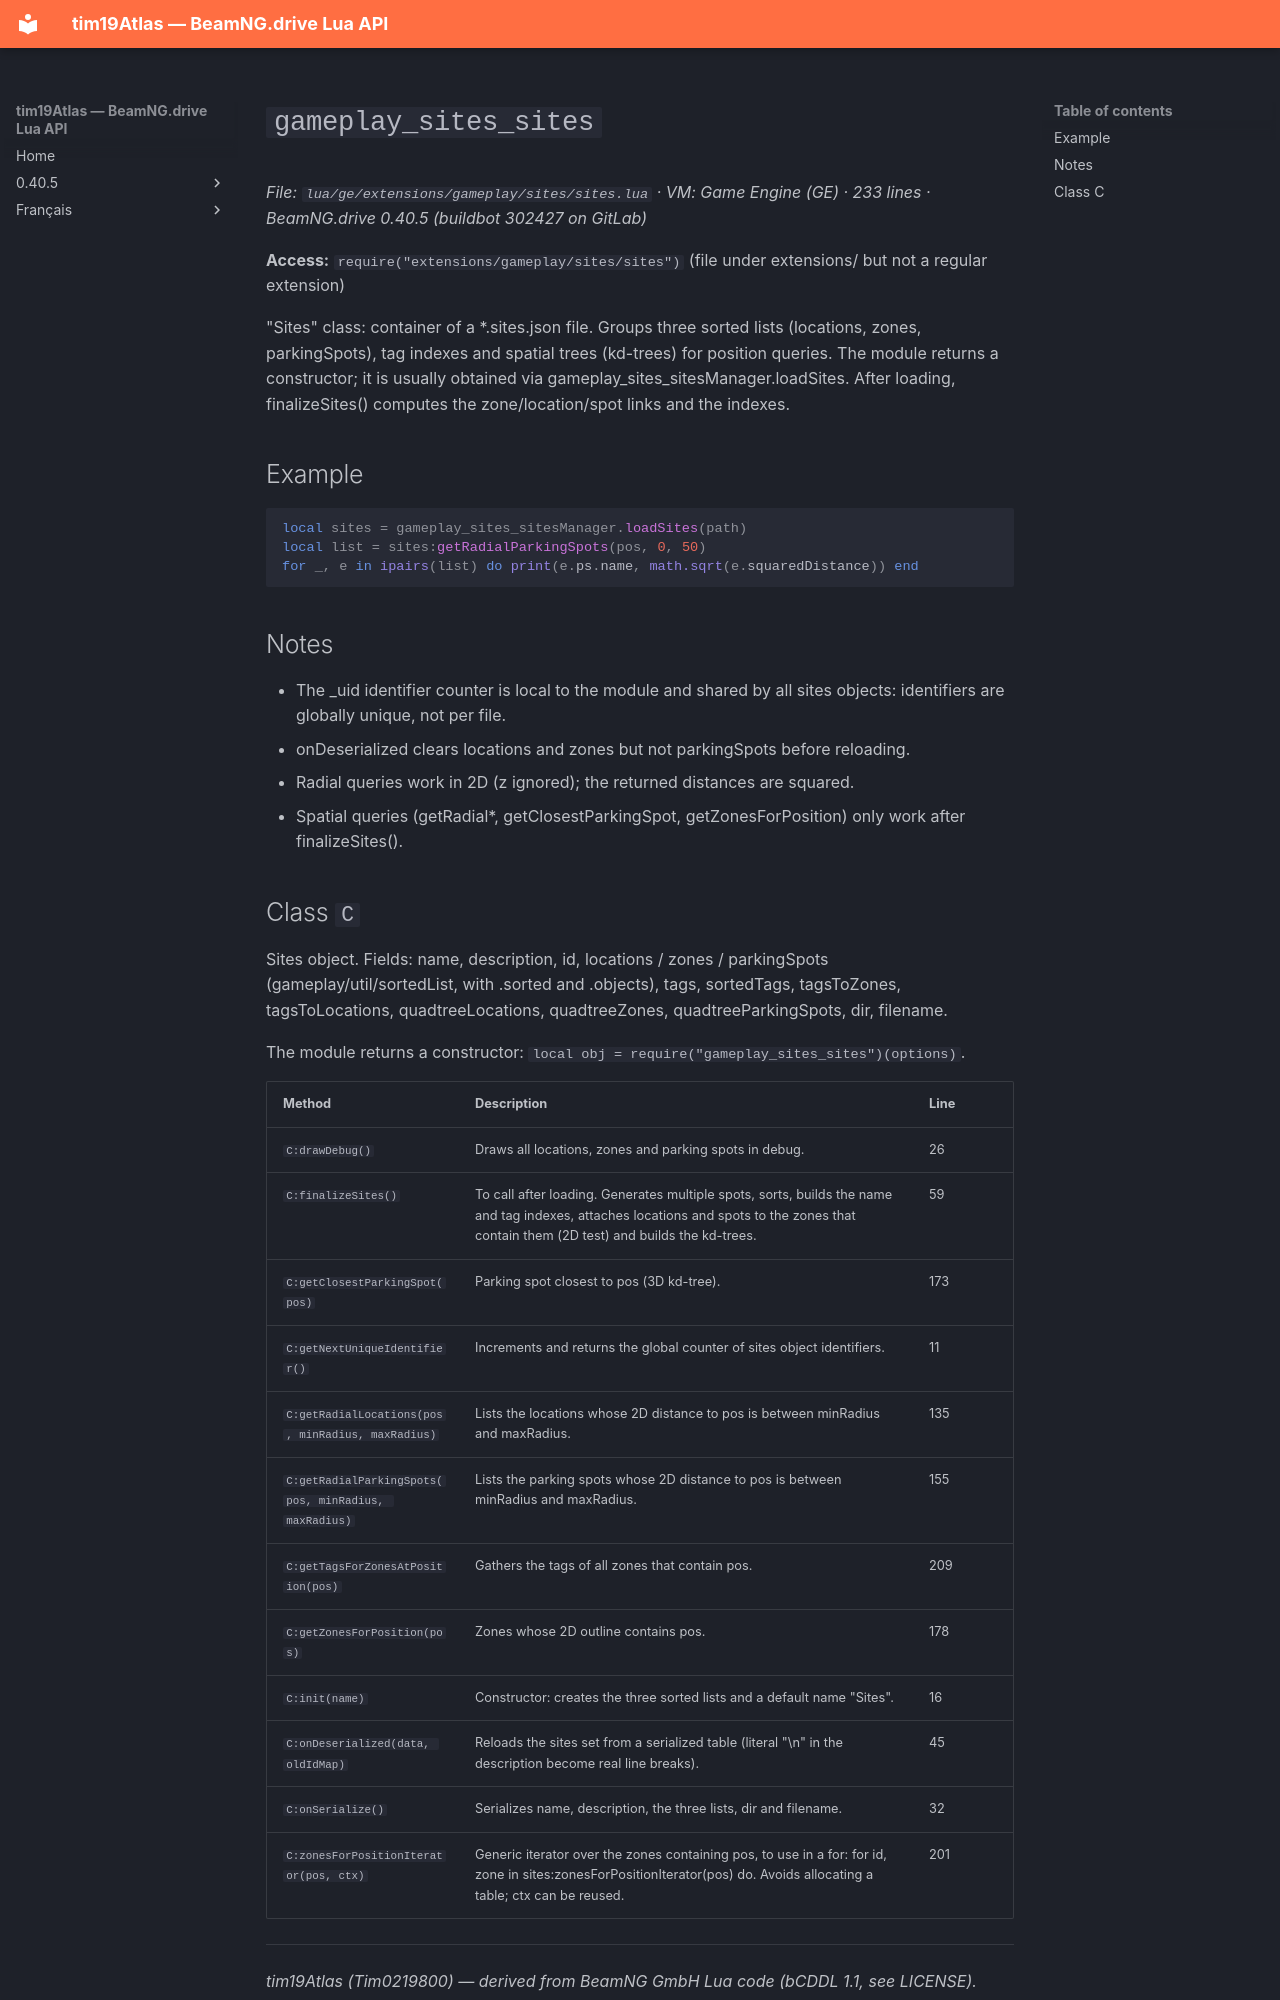

repository: Tim0219800/beamng-lua-atlas · page: 0.40.5/ge/extensions/gameplay/sites/sites.html · generator: mkdocs

# `gameplay_sites_sites`

*File: `lua/ge/extensions/gameplay/sites/sites.lua` · VM: Game Engine (GE) · 233 lines · BeamNG.drive 0.40.5 (buildbot 302427 on GitLab)*

**Access:** `require("extensions/gameplay/sites/sites")` (file under extensions/ but not a regular extension)

"Sites" class: container of a *.sites.json file. Groups three sorted lists (locations, zones, parkingSpots), tag indexes and spatial trees (kd-trees) for position queries. The module returns a constructor; it is usually obtained via gameplay_sites_sitesManager.loadSites. After loading, finalizeSites() computes the zone/location/spot links and the indexes.

## Example

```lua
local sites = gameplay_sites_sitesManager.loadSites(path)
local list = sites:getRadialParkingSpots(pos, 0, 50)
for _, e in ipairs(list) do print(e.ps.name, math.sqrt(e.squaredDistance)) end
```

## Notes

- The _uid identifier counter is local to the module and shared by all sites objects: identifiers are globally unique, not per file.
- onDeserialized clears locations and zones but not parkingSpots before reloading.
- Radial queries work in 2D (z ignored); the returned distances are squared.
- Spatial queries (getRadial*, getClosestParkingSpot, getZonesForPosition) only work after finalizeSites().
